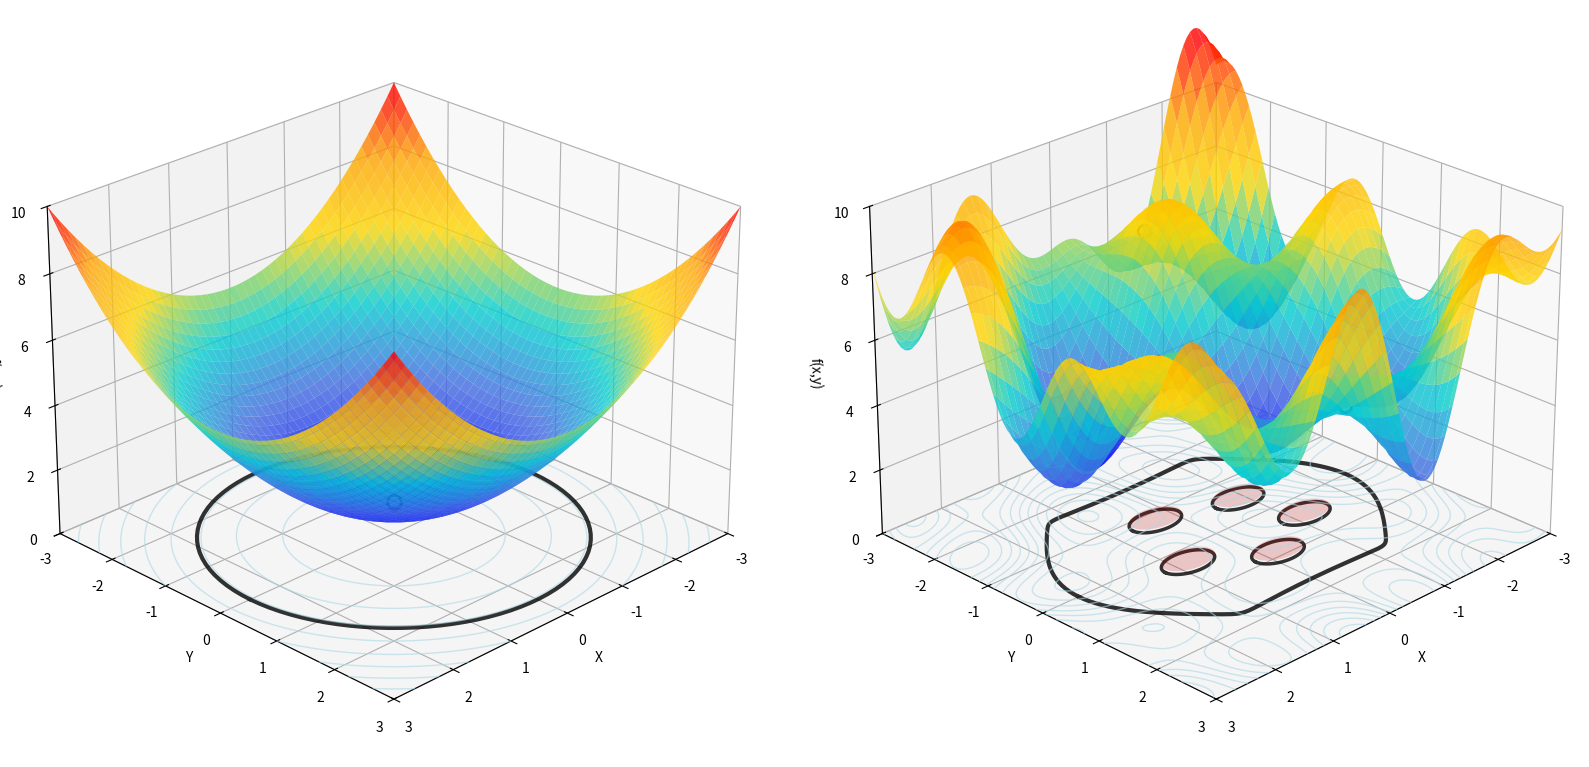

Generate this figure with matplotlib:
import numpy as np
import matplotlib.pyplot as plt
from mpl_toolkits.mplot3d import Axes3D
from matplotlib.colors import LinearSegmentedColormap
import matplotlib.patches as patches

# Set up the figure with two subplots side by side
fig = plt.figure(figsize=(16, 8))

# Create custom colormap for the 3D surfaces (blue to red: minimum = blue, maximum = red)
colors = ['#0000FF', '#4169E1', '#00CED1', '#FFD700', '#FFA500', '#FF0000']
n_bins = 100
cmap = LinearSegmentedColormap.from_list('custom', colors, N=n_bins)

# Define grid for plotting
x = np.linspace(-3, 3, 100)
y = np.linspace(-3, 3, 100)
X, Y = np.meshgrid(x, y)

# =============================================================================
# LEFT PLOT: CONVEX OBJECTIVE AND CONVEX CONSTRAINTS
# =============================================================================
ax1 = fig.add_subplot(121, projection='3d')

# Convex objective function (paraboloid)
Z_convex = 0.5 * (X**2 + Y**2) + 1

# Plot the convex surface
surf1 = ax1.plot_surface(X, Y, Z_convex, cmap=cmap, alpha=0.8, 
                        linewidth=0, antialiased=True)

# Create convex constraint region (circular constraint)
theta = np.linspace(0, 2*np.pi, 100)
constraint_radius = 2.5
x_constraint = constraint_radius * np.cos(theta)
y_constraint = constraint_radius * np.sin(theta)

# Plot constraint boundary on the base
ax1.plot(x_constraint, y_constraint, 0, 'k-', linewidth=3, alpha=0.8)

# Fill the feasible region
theta_fill = np.linspace(0, 2*np.pi, 50)
r_fill = np.linspace(0, constraint_radius, 20)
R_fill, Theta_fill = np.meshgrid(r_fill, theta_fill)
X_fill = R_fill * np.cos(Theta_fill)
Y_fill = R_fill * np.sin(Theta_fill)

# Create contour lines on the base plane
contours1 = ax1.contour(X, Y, Z_convex, levels=10, colors='lightblue', 
                       alpha=0.6, linewidths=1, zdir='z', offset=0)

# Mark the optimal point
optimal_x, optimal_y = 0, 0  # For convex case, optimum is at center
ax1.scatter([optimal_x], [optimal_y], [0.5 * (optimal_x**2 + optimal_y**2) + 1], 
           color='white', s=100, alpha=1, edgecolors='black', linewidth=2)

# Styling for left plot
ax1.set_xlim(-3, 3)
ax1.set_ylim(-3, 3)
ax1.set_zlim(0, 10)
ax1.set_xlabel('X')
ax1.set_ylabel('Y')
ax1.set_zlabel('f(x,y)')
#ax1.set_title('Convex Objective and Convex Constraints', fontsize=14, fontweight='bold')
ax1.view_init(elev=25, azim=45)

# =============================================================================
# RIGHT PLOT: NONCONVEX OBJECTIVE AND NONCONVEX CONSTRAINTS
# =============================================================================
ax2 = fig.add_subplot(122, projection='3d')

# Non-convex objective function (multiple local minima)
Z_nonconvex = (np.sin(X*2) * np.cos(Y*2) * 2 + 
               0.3 * (X**2 + Y**2) + 
               np.sin(X*Y) * 1.5 + 4)

# Plot the non-convex surface
surf2 = ax2.plot_surface(X, Y, Z_nonconvex, cmap=cmap, alpha=0.8, 
                        linewidth=0, antialiased=True)

# Create non-convex constraint with multiple elliptical holes (outer boundary)
t = np.linspace(0, 2*np.pi, 200)
# Create a more complex non-convex constraint shape
x_nonconvex_constraint = 2.2 * np.cos(t) + 0.2 * np.cos(5*t)
y_nonconvex_constraint = 2.0 * np.sin(t) + 0.3 * np.sin(3*t)

# Create multiple elliptical holes in the main constraint region (all infeasible)
holes_data = []

# All holes are ellipses with same size
a, b = 0.4, 0.25  # semi-major and semi-minor axes (same for all)

# Hole 1 - elliptical
t_hole1 = np.linspace(0, 2*np.pi, 100)
x_hole1 = a * np.cos(t_hole1) + 0.8
y_hole1 = b * np.sin(t_hole1) + 0.3
holes_data.append((x_hole1, y_hole1, a, 0.8, 0.3))

# Hole 2 - elliptical
t_hole2 = np.linspace(0, 2*np.pi, 100)
x_hole2 = a * np.cos(t_hole2) - 0.9
y_hole2 = b * np.sin(t_hole2) - 0.5
holes_data.append((x_hole2, y_hole2, a, -0.9, -0.5))

# Hole 3 - elliptical
t_hole3 = np.linspace(0, 2*np.pi, 100)
x_hole3 = a * np.cos(t_hole3) - 0.2
y_hole3 = b * np.sin(t_hole3) + 0.9
holes_data.append((x_hole3, y_hole3, a, -0.2, 0.9))

# Hole 4 - elliptical
t_hole4 = np.linspace(0, 2*np.pi, 100)
x_hole4 = a * np.cos(t_hole4) + 0.3
y_hole4 = b * np.sin(t_hole4) - 0.8
holes_data.append((x_hole4, y_hole4, a, 0.3, -0.8))

# Hole 5 - elliptical
t_hole5 = np.linspace(0, 2*np.pi, 100)
x_hole5 = a * np.cos(t_hole5) - 1.2
y_hole5 = b * np.sin(t_hole5) + 0.4
holes_data.append((x_hole5, y_hole5, a, -1.2, 0.4))

# Add another non-convex region (separate island)
t2 = np.linspace(0, 2*np.pi, 100)
x_constraint2 = 0.6 * np.cos(t2) - 2.2
y_constraint2 = 0.6 * np.sin(t2) + 1.6

# Plot non-convex constraint boundaries
ax2.plot(x_nonconvex_constraint, y_nonconvex_constraint, 0, 'k-', 
         linewidth=3, alpha=0.8, label='Feasible boundary')

# Plot all elliptical holes (infeasible regions inside the main constraint)
for i, (x_hole, y_hole, radius, center_x, center_y) in enumerate(holes_data):
    ax2.plot(x_hole, y_hole, 0, 'k-', 
             linewidth=2.5, alpha=0.8)
    
    # Fill each elliptical hole area to make it more visible
    theta_hole = np.linspace(0, 2*np.pi, 30)
    u = np.linspace(0, 1, 8)
    U, Theta_hole = np.meshgrid(u, theta_hole)
    X_hole = U * a * np.cos(Theta_hole) + center_x
    Y_hole = U * b * np.sin(Theta_hole) + center_y
    Z_hole = np.ones_like(X_hole) * 0.1
    ax2.plot_surface(X_hole, Y_hole, Z_hole, color='red', alpha=0.2)

# Plot the separate island
#ax2.plot(x_constraint2, y_constraint2, 0, 'k-', linewidth=3, alpha=0.8)

# Create contour lines on the base plane for non-convex case
contours2 = ax2.contour(X, Y, Z_nonconvex, levels=15, colors='lightblue', 
                       alpha=0.6, linewidths=1, zdir='z', offset=0)

# Mark multiple local optima for non-convex case
local_optima_x = [-1.5, 1.2, 0.8, -0.5]
local_optima_y = [0.8, -1.1, 1.5, -1.8]
for opt_x, opt_y in zip(local_optima_x, local_optima_y):
    if (-3 <= opt_x <= 3) and (-3 <= opt_y <= 3):
        opt_z = (np.sin(opt_x*2) * np.cos(opt_y*2) * 2 + 
                0.3 * (opt_x**2 + opt_y**2) + 
                np.sin(opt_x*opt_y) * 1.5 + 4)
        ax2.scatter([opt_x], [opt_y], [opt_z], color='white', s=80, alpha=1, 
                   edgecolors='black', linewidth=2)

# Styling for right plot
ax2.set_xlim(-3, 3)
ax2.set_ylim(-3, 3)
ax2.set_zlim(0, 10)
ax2.set_xlabel('X')
ax2.set_ylabel('Y')
ax2.set_zlabel('f(x,y)')
#ax2.set_title('Nonconvex Objective and Nonconvex Constraints', fontsize=14, fontweight='bold')
ax2.view_init(elev=25, azim=45)

# Adjust layout and save figure BEFORE showing
plt.tight_layout()
plt.subplots_adjust(wspace=0.1)

# Save the figure (must be done before plt.show())
plt.savefig('convex_vs_nonconvex_3d_optimization.png', dpi=300, bbox_inches='tight')
print("Figure saved as 'convex_vs_nonconvex_3d_optimization.png'")

# Display the figure
plt.show()

print("Visualization complete!")
print("\nKey differences illustrated:")
print("1. LEFT (Convex): Smooth bowl-shaped objective with circular constraint")
print("   - Single global minimum (white dot with black edge)")
print("   - Convex feasible region")
print("   - Optimization is straightforward")
print("   - Blue = low values (minimum), Red = high values (maximum)")
print("\n2. RIGHT (Non-convex): Wavy objective with complex constraint shape")
print("   - Multiple local minima (white dots with black edges)")
print("   - Non-convex feasible regions with 5 identical elliptical holes (red boundaries)")
print("   - All holes have same size: semi-major axis = 0.4, semi-minor axis = 0.25")
print("   - Disconnected feasible island")
print("   - Optimization is extremely challenging with uniform elliptical obstacles!")
print("   - Red boundaries show all identical infeasible elliptical holes")
print("   - Blue = low values (minimum), Red = high values (maximum)")